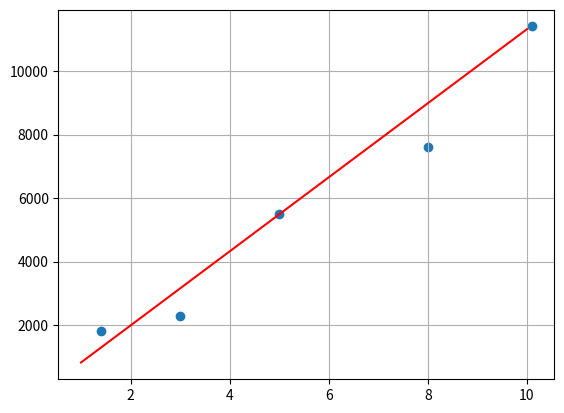

Source code (Python):
#!/usr/bin/env python
# coding: utf-8

# In[1]:


import numpy as np
import random
class Perceptron(object):
    
    def __init__(self, input_num, activator):
        self.activator = activator
        self.weights = [10.0] * input_num
        self.bias = 0.0

    def __str__(self):
        return 'weights\t:%s\nbias\t:%f\n'% (self.weights, self.bias)

    def sum_h(self,x):
        return self.activator(self.weights[0]*x[0]+self.bias)
    
    def train(self,x,t,iteration,rate):
        for i in range(iteration):
            self.one_iteration(x,t,rate)
            
    def one_iteration(self,x,t,rate):
        for x,t in zip(x,t):
            output = self.sum_h(x)
            self.update_weights(x,t,output,rate)
            
    def update_weights(self,x,t,output,rate):
        dalta = t-output
        self.weights[0] = self.weights[0] + rate*dalta*x[0]
        self.bias = self.bias + rate*dalta
    
def f(x):
    return x
def get_data():
    x_train = np.array([[5],[3],[8],[1.4],[10.1]])
    y_train = np.array([5500,2300,7600,1800,11400])
    return x_train,y_train

def train_linear_unit():

    lu = Perceptron(1,f)
    x,t = get_data()
    lu.train(x,t,100,0.01)
    return lu

def plot(a):
    import matplotlib.pyplot as plt
    xx, yy = get_data()
    fig = plt.figure()
    weights = a.weights
    bias = a.bias
    x =np.linspace(1,10,100)
    y =weights*x+bias
    plt.plot(x, y,'r')
    plt.grid()
    plt.scatter(xx,yy)
    plt.show()

if __name__=='__main__':
    a = train_linear_unit()
    print(a)
    plot(a)
    print ('Work 3.4 years, monthly salary = %.2f' % a.sum_h([3.4]))


# In[ ]:




